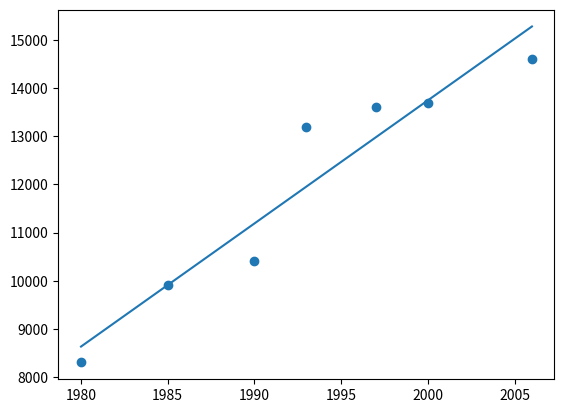

Reproduce this figure in Python.
# TRABALHO 10
# Gilmar dos Reis Júnior
# Lucas Moragas Melo Oliveira
# Matheus de Melo Silva Honório
# Matheus Henrique Maia Ramos

import numpy as np

import matplotlib.pyplot as plt


def f(a0, a1, x):

    return a0 + (a1 * x)


Vx = np.array([1980, 1985, 1990, 1993, 1997, 2000, 2006])

Vy = np.array([8300, 9900, 10400, 13200, 13600, 13700, 14600])

Svx = Vx.sum()
Svy = Vy.sum()
Sxy = 0
Sx2 = 0
St = 0
Sr = 0
aux1 = 0
aux2 = 0


for i in range(len(Vy)):
    aux1 += Vx[i] * Vy[i]
    aux2 += Vx[i]**2
    St += (Vy[i] - (Vy.sum() / len(Vy)))**2

a1 = ((len(Vx) * aux1) - (Vx.sum() * Vy.sum())) / \
    ((len(Vx) * aux2) - (Vx.sum()**2))
a0 = (Vy.sum() / len(Vy)) - (a1 * (Vx.sum() / len(Vx)))

for i in range(len(Vx)):
    Sr += (Vy[i] - a0 - (a1 * Vx[i]))**2

r2 = (St - Sr) / St

print(a0)
print(a1)
print(r2)

plt.plot(Vx, Vx*a1 + a0)
plt.scatter(Vx, Vy)
plt.show()
